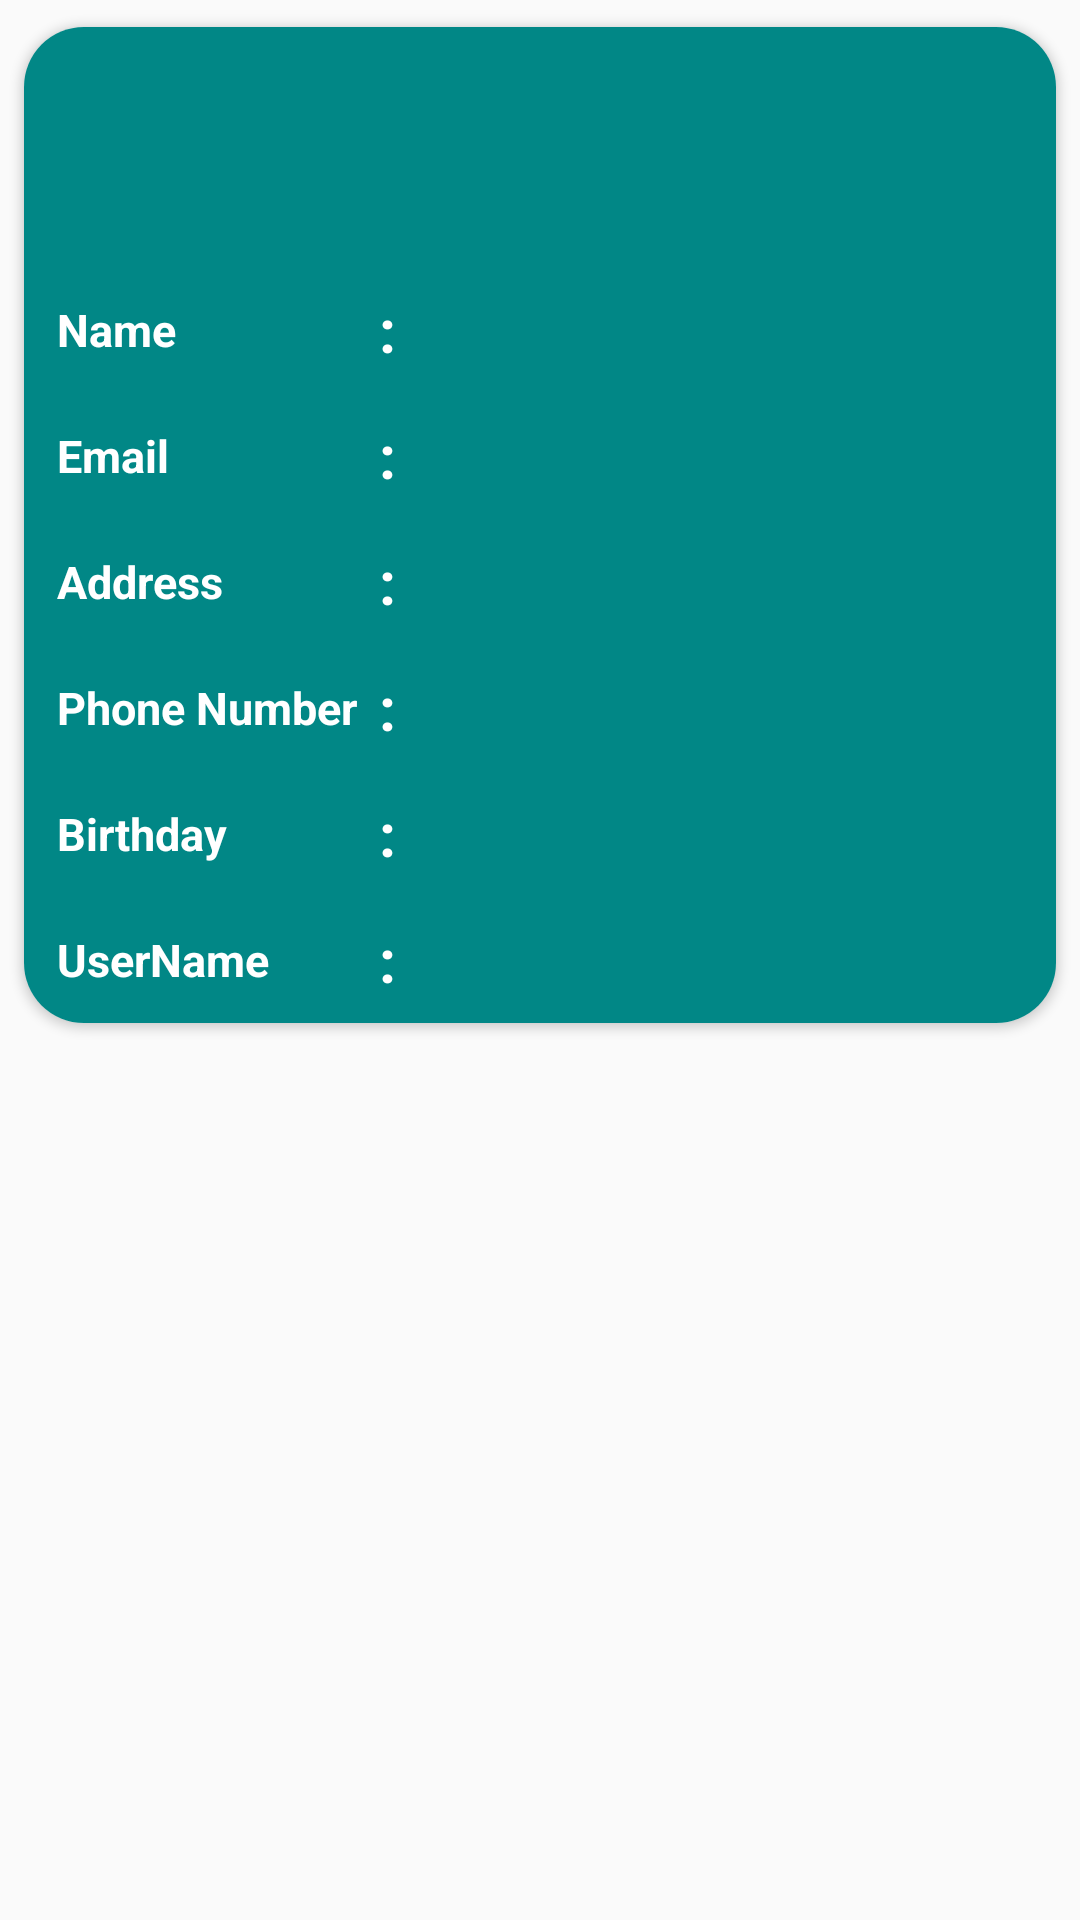

This screen was rendered from an Android layout file. Write that file and the resources it references.
<!-- AndroidManifest.xml: application theme Theme.CarRentalApp -->
<!-- res/layout/a_user_profile_card.xml -->
<?xml version="1.0" encoding="utf-8"?>
<LinearLayout xmlns:android="http://schemas.android.com/apk/res/android"
    android:layout_width="match_parent"
    android:layout_height="wrap_content"

    xmlns:app="http://schemas.android.com/apk/res-auto">

    <androidx.cardview.widget.CardView
        android:layout_width="match_parent"
        android:layout_height="wrap_content"
        android:padding="5dp"
        app:cardCornerRadius="20dp"
        app:cardUseCompatPadding="true">

        <LinearLayout
            android:id="@+id/vehicle_info"
            android:layout_width="match_parent"
            android:layout_height="match_parent"
            android:background="@color/teal_700"
            android:orientation="vertical"
            >

            <LinearLayout
                android:layout_width="match_parent"
                android:layout_height="match_parent"
                android:orientation="vertical"
                android:layout_margin="10dp"
                android:gravity="center">

                <ImageView
                android:layout_width="60dp"
                android:layout_height="60dp"
                    android:background="@drawable/programmer"/>

            </LinearLayout>

            <LinearLayout
                android:layout_width="match_parent"
                android:layout_height="40dp"
                android:layout_margin="1dp"
                android:orientation="horizontal">

                <TextView
                    android:layout_width="115dp"
                    android:layout_height="match_parent"
                    android:gravity="center_vertical"
                    android:paddingLeft="10dp"
                    android:text="Name"
                    android:textSize="15dp"
                    android:textStyle="bold"
                    android:textColor="@color/white"/>

                <TextView
                    android:layout_width="10dp"
                    android:layout_height="match_parent"
                    android:gravity="center"
                    android:text=":"
                    android:textSize="20dp"
                    android:textStyle="bold"
                    android:textColor="@color/white"/>

                <TextView
                    android:id="@+id/name"
                    android:layout_width="match_parent"
                    android:layout_height="match_parent"
                    android:gravity="center_vertical"
                    android:textSize="15dp"
                    android:paddingLeft="10dp"
                    android:textStyle="bold"
                    android:textColor="@color/white"/>

            </LinearLayout>

            <LinearLayout
                android:layout_width="match_parent"
                android:layout_height="40dp"
                android:layout_margin="1dp"
                android:orientation="horizontal">

                <TextView
                    android:layout_width="115dp"
                    android:layout_height="match_parent"
                    android:gravity="center_vertical"
                    android:paddingLeft="10dp"
                    android:text="Email"
                    android:textSize="15dp"
                    android:textStyle="bold"
                    android:textColor="@color/white"/>

                <TextView
                    android:layout_width="10dp"
                    android:layout_height="match_parent"
                    android:gravity="center"
                    android:text=":"
                    android:textSize="20dp"
                    android:textStyle="bold"
                    android:textColor="@color/white"/>

                <TextView
                    android:id="@+id/email"
                    android:layout_width="match_parent"
                    android:layout_height="match_parent"
                    android:gravity="center_vertical"
                    android:paddingLeft="10dp"
                    android:textSize="15dp"
                    android:textStyle="bold"
                    android:textColor="@color/white"/>

            </LinearLayout>
            <LinearLayout
                android:layout_width="match_parent"
                android:layout_height="40dp"
                android:layout_margin="1dp"
                android:orientation="horizontal">

                <TextView
                    android:layout_width="115dp"
                    android:layout_height="match_parent"
                    android:gravity="center_vertical"
                    android:paddingLeft="10dp"
                    android:text="Address"
                    android:textSize="15dp"
                    android:textStyle="bold"
                    android:textColor="@color/white"/>

                <TextView
                    android:layout_width="10dp"
                    android:layout_height="match_parent"
                    android:gravity="center"
                    android:text=":"
                    android:textSize="20dp"
                    android:textStyle="bold"
                    android:textColor="@color/white"/>

                <TextView
                    android:id="@+id/address"
                    android:layout_width="match_parent"
                    android:layout_height="match_parent"
                    android:gravity="center_vertical"
                    android:paddingLeft="10dp"
                    android:textSize="15dp"
                    android:textStyle="bold"
                    android:textColor="@color/white"/>

            </LinearLayout>
            <LinearLayout
                android:layout_width="match_parent"
                android:layout_height="40dp"
                android:layout_margin="1dp"
                android:orientation="horizontal">

                <TextView
                    android:layout_width="115dp"
                    android:layout_height="match_parent"
                    android:gravity="center_vertical"
                    android:paddingLeft="10dp"
                    android:text="Phone Number"
                    android:textSize="15dp"
                    android:textStyle="bold"
                    android:textColor="@color/white"/>

                <TextView
                    android:layout_width="10dp"
                    android:layout_height="match_parent"
                    android:gravity="center"
                    android:text=":"
                    android:textSize="20dp"
                    android:textStyle="bold"
                    android:textColor="@color/white"/>

                <TextView
                    android:id="@+id/phone_number"
                    android:layout_width="match_parent"
                    android:layout_height="match_parent"
                    android:gravity="center_vertical"
                    android:paddingLeft="10dp"
                    android:textSize="15dp"
                    android:textStyle="bold"
                    android:textColor="@color/white"/>

            </LinearLayout>

            <LinearLayout
                android:layout_width="match_parent"
                android:layout_height="40dp"
                android:layout_margin="1dp"
                android:orientation="horizontal">

                <TextView
                    android:layout_width="115dp"
                    android:layout_height="match_parent"
                    android:gravity="center_vertical"
                    android:paddingLeft="10dp"
                    android:text="Birthday"
                    android:textSize="15dp"
                    android:textStyle="bold"
                    android:textColor="@color/white"/>

                <TextView
                    android:layout_width="10dp"
                    android:layout_height="match_parent"
                    android:gravity="center"
                    android:text=":"
                    android:textSize="20dp"
                    android:textStyle="bold"
                    android:textColor="@color/white" />

                <TextView
                    android:id="@+id/birthday"
                    android:layout_width="match_parent"
                    android:layout_height="match_parent"
                    android:gravity="center_vertical"
                    android:paddingLeft="10dp"
                    android:textSize="15dp"
                    android:textStyle="bold"
                    android:textColor="@color/white"/>

            </LinearLayout>

            <LinearLayout
                android:layout_width="match_parent"
                android:layout_height="40dp"
                android:layout_margin="1dp"
                android:orientation="horizontal">

                <TextView
                    android:layout_width="115dp"
                    android:layout_height="match_parent"
                    android:gravity="center_vertical"
                    android:paddingLeft="10dp"
                    android:text="UserName"
                    android:textSize="15dp"
                    android:textStyle="bold"
                    android:textColor="@color/white"/>

                <TextView
                    android:layout_width="10dp"
                    android:layout_height="match_parent"
                    android:gravity="center"
                    android:text=":"
                    android:textSize="20dp"
                    android:textStyle="bold"
                    android:textColor="@color/white"/>

                <TextView
                    android:id="@+id/username"
                    android:layout_width="match_parent"
                    android:layout_height="match_parent"
                    android:gravity="center_vertical"
                    android:paddingLeft="10dp"
                    android:textSize="15dp"
                    android:textStyle="bold"
                    android:textColor="@color/white" />

            </LinearLayout>

        </LinearLayout>

    </androidx.cardview.widget.CardView>

</LinearLayout>
<!-- resources referenced by this layout -->
<resources>
  <color name="teal_700">#FF018786</color>
  <color name="white">#FFFFFFFF</color>
  <style name="Theme.CarRentalApp" parent="Theme.AppCompat.DayNight.NoActionBar">
          
          <item name="colorPrimary">@color/purple_500</item>
          <item name="colorPrimaryVariant">@color/purple_700</item>
          <item name="colorOnPrimary">@color/white</item>
          
          <item name="colorSecondary">@color/teal_200</item>
          <item name="colorSecondaryVariant">@color/teal_700</item>
          <item name="colorOnSecondary">@color/black</item>
          
          <item name="android:statusBarColor">?attr/colorPrimaryVariant</item>
          
      </style>
  <color name="purple_500">@color/teal_700</color>
  <color name="purple_700">@color/teal_700</color>
  <color name="teal_200">@color/teal_700</color>
  <color name="black">#FF000000</color>
</resources>
